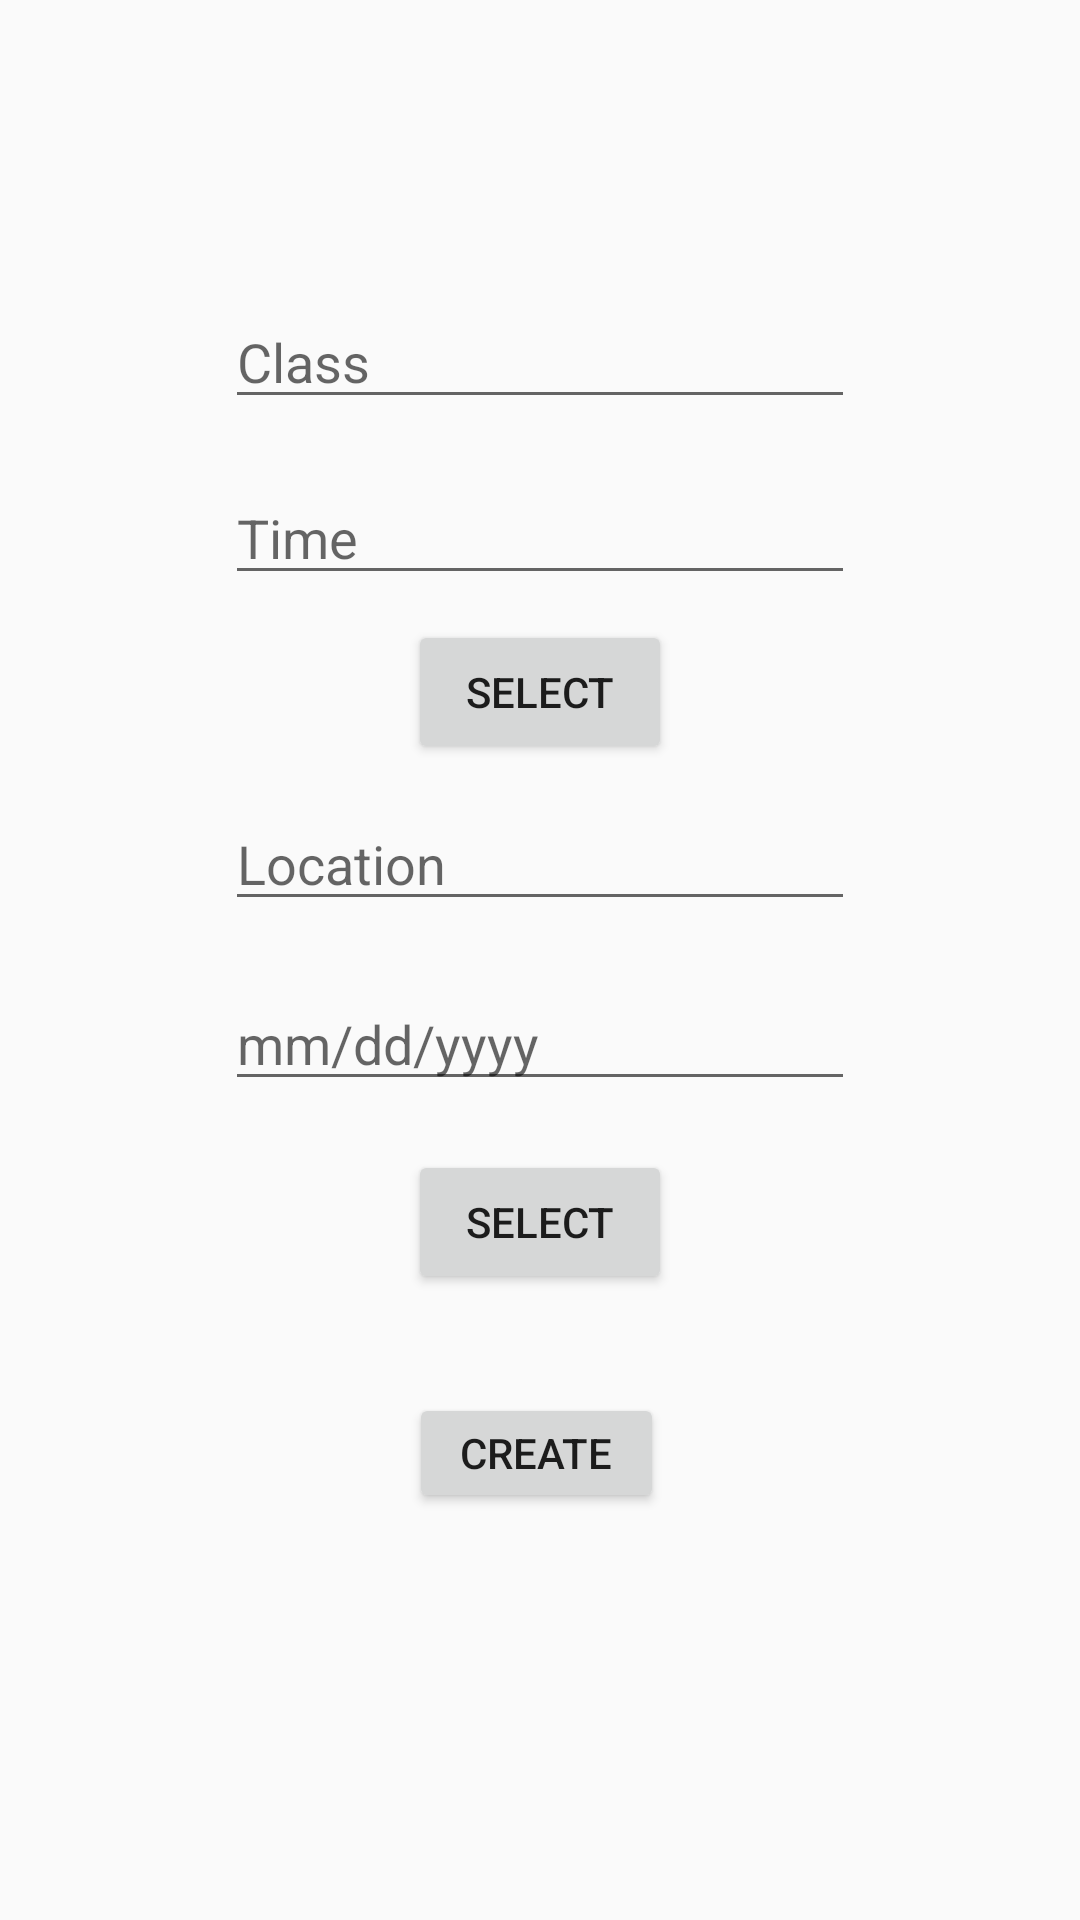

This screen was rendered from an Android layout file. Write that file and the resources it references.
<!-- AndroidManifest.xml: application theme AppTheme -->
<!-- res/layout/activity_create_event.xml -->
<?xml version="1.0" encoding="utf-8"?>
<androidx.constraintlayout.widget.ConstraintLayout xmlns:android="http://schemas.android.com/apk/res/android"
    xmlns:app="http://schemas.android.com/apk/res-auto"
    xmlns:tools="http://schemas.android.com/tools"
    android:layout_width="match_parent"
    android:layout_height="match_parent"
    tools:context=".CreateEvent">

    <EditText
        android:id="@+id/etCreateEventClass"
        android:layout_width="wrap_content"
        android:layout_height="wrap_content"
        android:ems="10"
        android:hint="Class"
        android:inputType="textPersonName"
        app:layout_constraintBottom_toBottomOf="parent"
        app:layout_constraintEnd_toEndOf="parent"
        app:layout_constraintStart_toStartOf="parent"
        app:layout_constraintTop_toTopOf="parent"
        app:layout_constraintVertical_bias="0.164" />

    <EditText
        android:id="@+id/etCreateEventTime"
        android:layout_width="wrap_content"
        android:layout_height="wrap_content"
        android:ems="10"
        android:hint="Time"
        android:inputType="textPersonName"
        app:layout_constraintBottom_toBottomOf="parent"
        app:layout_constraintEnd_toEndOf="parent"
        app:layout_constraintStart_toStartOf="parent"
        app:layout_constraintTop_toBottomOf="@+id/etCreateEventClass"
        app:layout_constraintVertical_bias="0.038" />

    <Button
        android:id="@+id/selectTimeBtn"
        android:layout_width="wrap_content"
        android:layout_height="wrap_content"
        android:text="Select"
        app:layout_constraintBottom_toBottomOf="parent"
        app:layout_constraintEnd_toEndOf="parent"
        app:layout_constraintStart_toStartOf="parent"
        app:layout_constraintTop_toTopOf="parent"
        app:layout_constraintVertical_bias="0.349" />

    <EditText
        android:id="@+id/etCreateEventLocation"
        android:layout_width="wrap_content"
        android:layout_height="wrap_content"
        android:ems="10"
        android:hint="Location"
        android:inputType="textPersonName"
        app:layout_constraintBottom_toBottomOf="parent"
        app:layout_constraintEnd_toEndOf="parent"
        app:layout_constraintStart_toStartOf="parent"
        app:layout_constraintTop_toBottomOf="@+id/etCreateEventTime"
        app:layout_constraintVertical_bias="0.168" />

    <Button
        android:id="@+id/createEventButton"
        android:layout_width="85dp"
        android:layout_height="40dp"
        android:onClick="createEvent"
        android:text="CREATE"
        app:layout_constraintBottom_toBottomOf="parent"
        app:layout_constraintEnd_toEndOf="parent"
        app:layout_constraintHorizontal_bias="0.496"
        app:layout_constraintStart_toStartOf="parent"
        app:layout_constraintTop_toTopOf="parent"
        app:layout_constraintVertical_bias="0.774" />

    <EditText
        android:id="@+id/etCreateEventDate"
        android:layout_width="wrap_content"
        android:layout_height="wrap_content"
        android:ems="10"
        android:hint="mm/dd/yyyy"
        android:inputType="textPersonName"
        app:layout_constraintBottom_toBottomOf="parent"
        app:layout_constraintEnd_toEndOf="parent"
        app:layout_constraintStart_toStartOf="parent"
        app:layout_constraintTop_toBottomOf="@+id/etCreateEventLocation"
        app:layout_constraintVertical_bias="0.064" />

    <Button
        android:id="@+id/selectDateBtn"
        android:layout_width="wrap_content"
        android:layout_height="wrap_content"
        android:text="Select"
        app:layout_constraintBottom_toBottomOf="parent"
        app:layout_constraintEnd_toEndOf="parent"
        app:layout_constraintStart_toStartOf="parent"
        app:layout_constraintTop_toBottomOf="@+id/selectTimeBtn"
        app:layout_constraintVertical_bias="0.381" />

</androidx.constraintlayout.widget.ConstraintLayout>
<!-- resources referenced by this layout -->
<resources>
  <style name="AppTheme" parent="Theme.AppCompat.Light.NoActionBar">
          
          <item name="colorPrimary">@color/colorPrimary</item>
          <item name="colorPrimaryDark">@color/colorPrimaryDark</item>
          <item name="colorAccent">@color/colorAccent</item>
      </style>
  <color name="colorPrimary">#008577</color>
  <color name="colorPrimaryDark">#00574B</color>
  <color name="colorAccent">#D81B60</color>
</resources>
